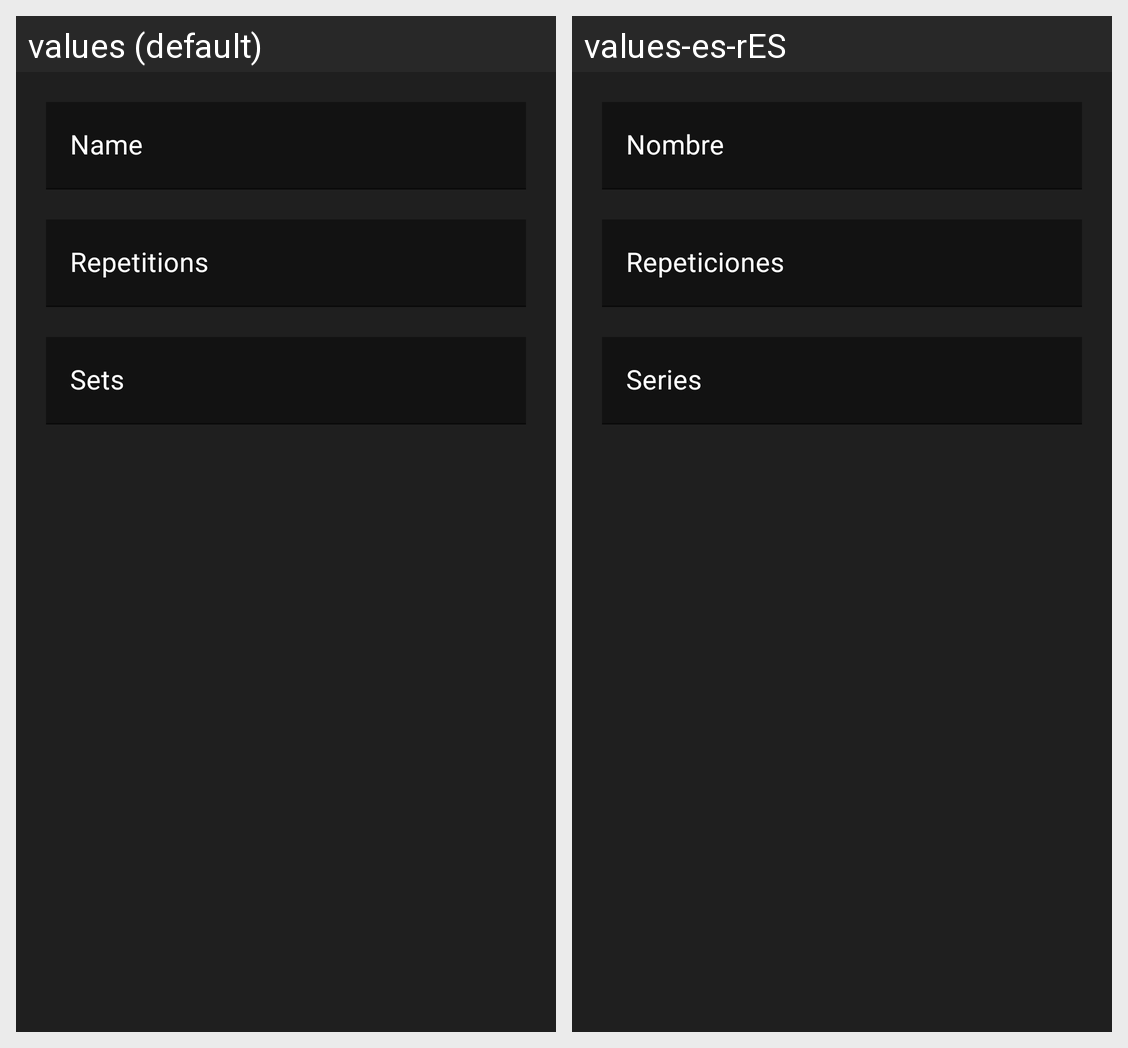

This grid shows one Android layout under two languages. Give, for every string resource on the screen, its name, the default text and each shown locale's text.
Android screen res/layout/createtask_dialog.xml rendered under 2 locales, left to right: values (default), values-es-rES. Device: Nexus 5 (rendered at 1080×1920; each locale shown at half size, 540×960, under a caption strip naming it); theme Theme.GymWorkout.
Strings drawn on this screen, with the default value and each locale's value (text and hints the layout hard-codes, and strings that could not be matched under every locale, appear in the picture but are not listed):

task_name
  values: Name
  values-es-rES: Nombre

repetitions_text
  values: Repetitions
  values-es-rES: Repeticiones

sets_text
  values: Sets
  values-es-rES: Series
